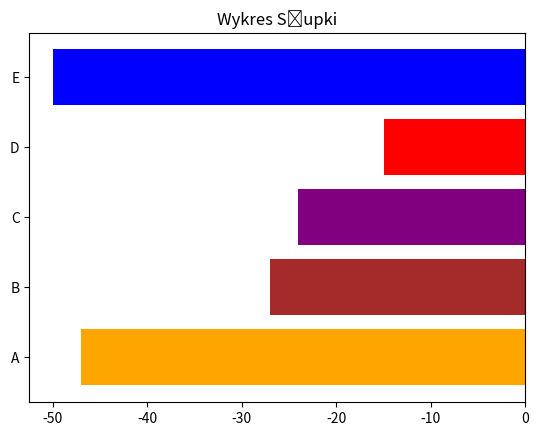

Python code for this plot:

import numpy as np
import matplotlib.pyplot as plt

ticks = ['A', 'B', 'C', 'D', 'E']
colors = ['orange', 'brown', 'purple', 'red', 'blue']
x = np.arange(0, len(ticks))
wyniki = [-47, -27, -24, -15, -50]
plt.barh(x, wyniki, color=colors)
plt.yticks(x, ticks)
plt.title("Wykres Słupki")
plt.show()
